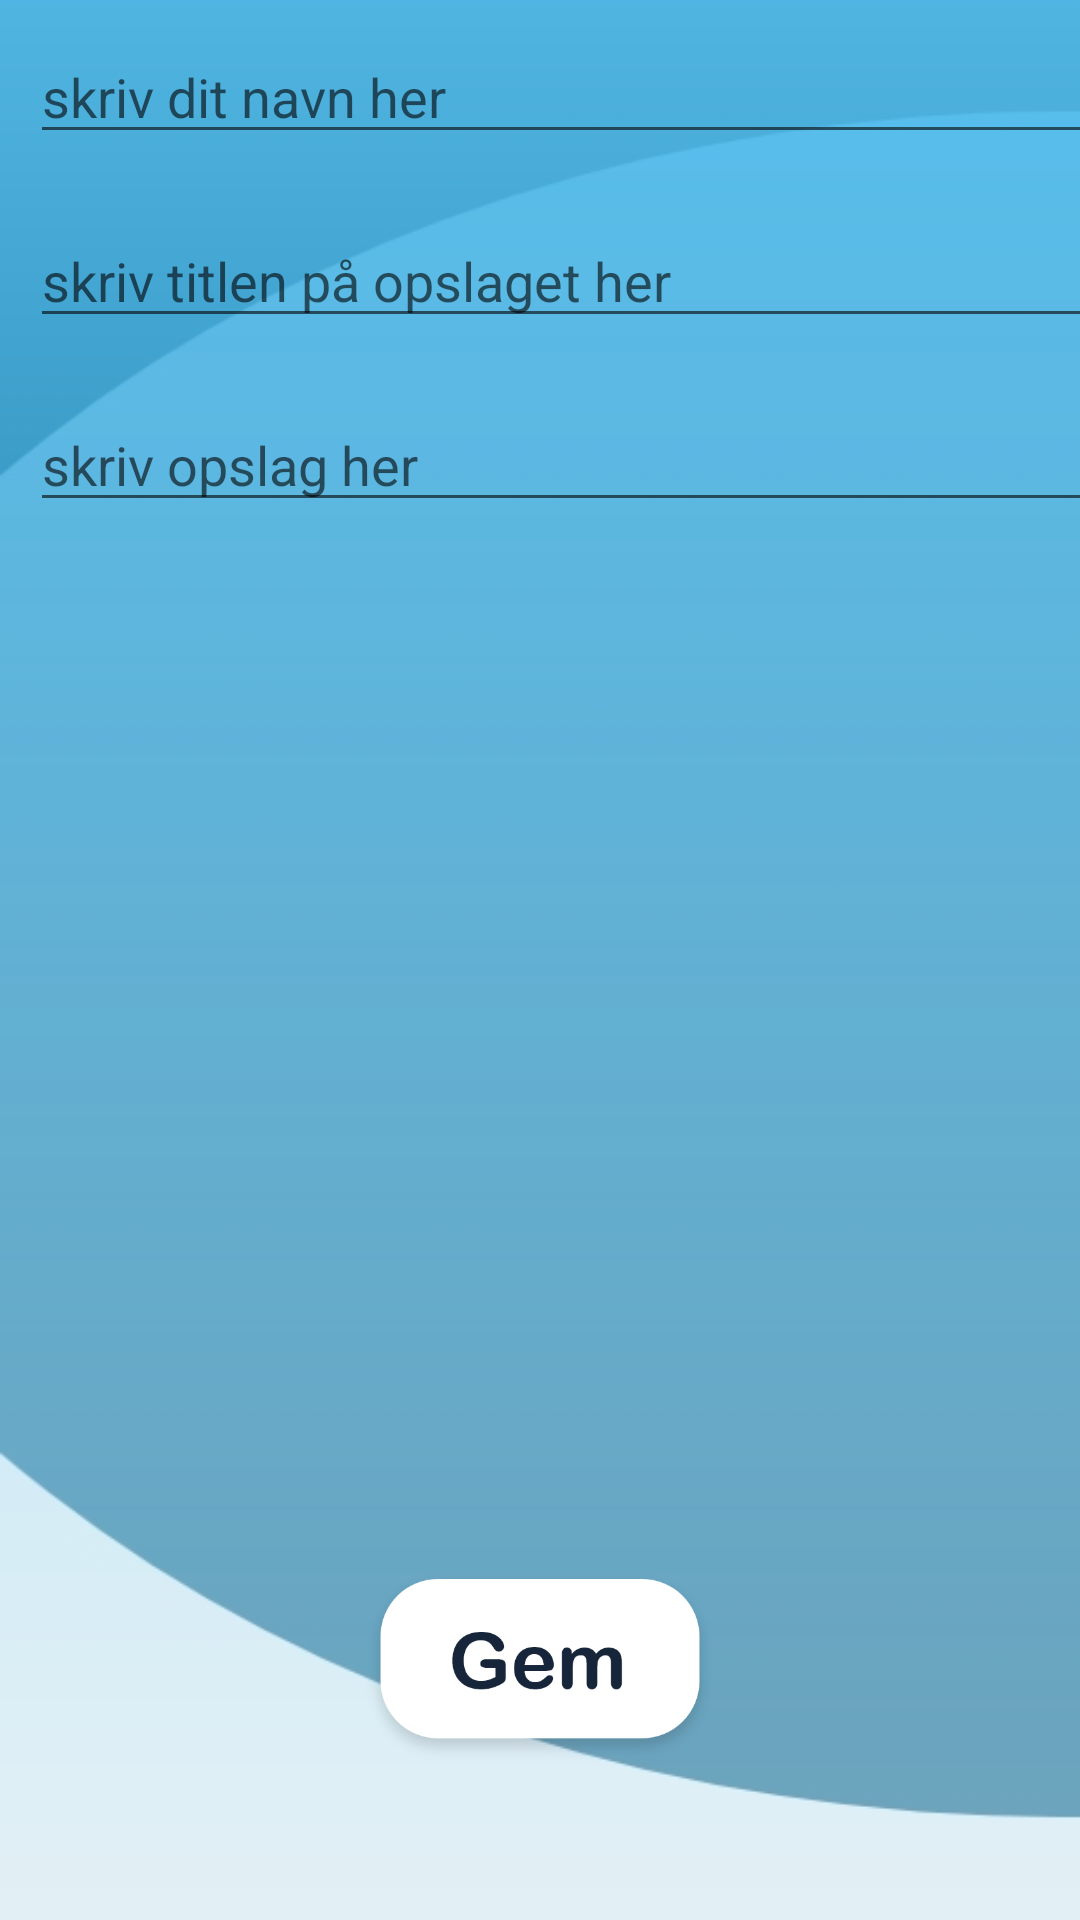

Android layout source for this screen:
<!-- AndroidManifest.xml: application theme Theme.WilmaCareFireBase -->
<!-- res/layout/fragment_add_post.xml -->
<?xml version="1.0" encoding="utf-8"?>
<androidx.constraintlayout.widget.ConstraintLayout xmlns:android="http://schemas.android.com/apk/res/android"
    xmlns:app="http://schemas.android.com/apk/res-auto"
    xmlns:tools="http://schemas.android.com/tools"
    android:layout_width="match_parent"
    android:layout_height="match_parent"
    android:background="@drawable/backgroundlight"
    tools:context=".ui.dashboard.AddPostFragment">

    <LinearLayout
        android:layout_width="413dp"

        android:layout_height="476dp"
        android:orientation="vertical"
        app:layout_constraintTop_toTopOf="parent"
        tools:layout_editor_absoluteX="-2dp">

        <EditText
            android:id="@+id/edtwriteusername"
            android:layout_width="match_parent"
            android:layout_height="wrap_content"
            android:layout_margin="10dp"
            android:layout_marginStart="9dp"
            android:layout_marginLeft="9dp"
            android:layout_marginTop="74dp"
            android:layout_marginEnd="9dp"
            android:layout_marginRight="9dp"
            android:layout_marginBottom="34dp"
            android:ems="10"
            android:gravity="start|top"
            android:hint="skriv dit navn her"
            android:inputType="textMultiLine"
            app:layout_constraintBottom_toTopOf="@+id/edtTitle"
            app:layout_constraintEnd_toEndOf="parent"
            app:layout_constraintHorizontal_bias="1.0"
            app:layout_constraintStart_toStartOf="parent"
            app:layout_constraintTop_toTopOf="parent" />

        <EditText
            android:id="@+id/edtTitle"
            android:layout_width="match_parent"
            android:layout_height="wrap_content"
            android:layout_margin="10dp"
            android:layout_marginStart="9dp"
            android:layout_marginLeft="9dp"
            android:layout_marginEnd="9dp"
            android:layout_marginRight="9dp"
            android:layout_marginBottom="47dp"
            android:ems="10"
            android:gravity="start|top"
            android:hint="skriv titlen på opslaget her"
            android:inputType="textMultiLine"
            app:layout_constraintBottom_toTopOf="@+id/edtinputpost"
            app:layout_constraintEnd_toEndOf="parent"
            app:layout_constraintStart_toStartOf="parent"
            app:layout_constraintTop_toBottomOf="@+id/edtwriteusername" />

        <EditText
            android:id="@+id/edtinputpost"
            android:layout_width="match_parent"
            android:layout_height="wrap_content"
            android:layout_margin="10dp"
            android:layout_marginStart="9dp"
            android:layout_marginLeft="9dp"
            android:layout_marginEnd="9dp"
            android:layout_marginRight="9dp"
            android:layout_marginBottom="182dp"
            android:ems="10"
            android:gravity="start|top"
            android:hint="skriv opslag her"
            android:inputType="textMultiLine"
            app:layout_constraintBottom_toTopOf="@+id/btnSavePost"
            app:layout_constraintEnd_toEndOf="parent"
            app:layout_constraintHorizontal_bias="1.0"
            app:layout_constraintStart_toStartOf="parent"
            app:layout_constraintTop_toBottomOf="@+id/edtTitle" />

    </LinearLayout>
    <ImageView
        android:id="@+id/btnSavePost"
        android:layout_width="122dp"
        android:layout_height="73dp"
        android:layout_marginBottom="48dp"
        android:src="@drawable/btn_gem"
        app:layout_constraintBottom_toBottomOf="parent"
        app:layout_constraintEnd_toEndOf="parent"
        app:layout_constraintStart_toStartOf="parent"
        app:layout_constraintTop_toBottomOf="@+id/edtinputpost" />


</androidx.constraintlayout.widget.ConstraintLayout>
<!-- resources referenced by this layout -->
<resources>
  <!-- drawable backgroundlight: jpg bitmap (drawable, 32448 bytes) -->
  <!-- drawable btn_gem: png bitmap (drawable, 19004 bytes) -->
  <style name="Theme.WilmaCareFireBase" parent="Theme.MaterialComponents.DayNight.DarkActionBar">
          
          <item name="colorPrimary">@color/purple_500</item>
          <item name="colorPrimaryVariant">@color/purple_700</item>
          <item name="colorOnPrimary">@color/white</item>
          
          <item name="colorSecondary">@color/teal_200</item>
          <item name="colorSecondaryVariant">@color/teal_700</item>
          <item name="colorOnSecondary">@color/black</item>
          
          <item name="android:statusBarColor" tools:targetApi="l">?attr/colorPrimaryVariant</item>
          
      </style>
  <!-- not gathered from this repository: default colours our renderer supplied (Android Studio template values) -->
  <color name="purple_500">#FF6200EE</color>
  <color name="purple_700">#FF3700B3</color>
  <color name="teal_200">#FF03DAC5</color>
  <color name="teal_700">#FF018786</color>
  <color name="black">#FF000000</color>
  <color name="white">#FFFFFFFF</color>
</resources>
